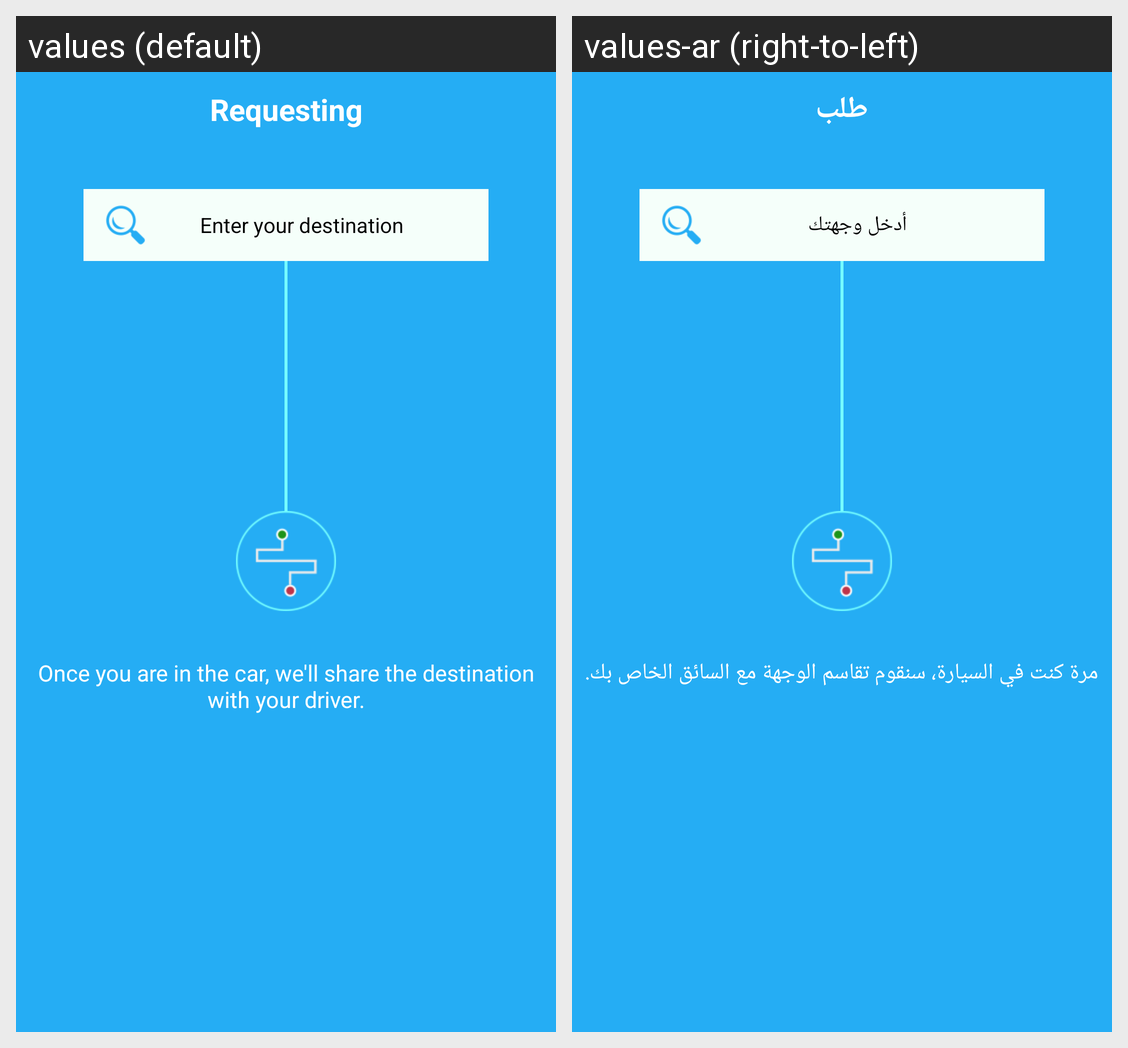

This grid shows one Android layout under two languages. Give, for every string resource on the screen, its name, the default text and each shown locale's text.
Android screen res/layout/activity_requestnext.xml rendered under 2 locales, left to right: values (default), values-ar (right-to-left). Device: Nexus 5 (rendered at 1080×1920; each locale shown at half size, 540×960, under a caption strip naming it); theme AppTheme.
Strings drawn on this screen, with the default value and each locale's value (text and hints the layout hard-codes, and strings that could not be matched under every locale, appear in the picture but are not listed):

REQUESTING
  values: Requesting
  values-ar: طلب

Enter_destination
  values: Enter your destination
  values-ar: أدخل وجهتك

Once_car_share_the_destination
  values: Once you are in the car, we'll share the destination with your driver.
  values-ar: مرة كنت في السيارة، سنقوم تقاسم الوجهة مع السائق الخاص بك.
